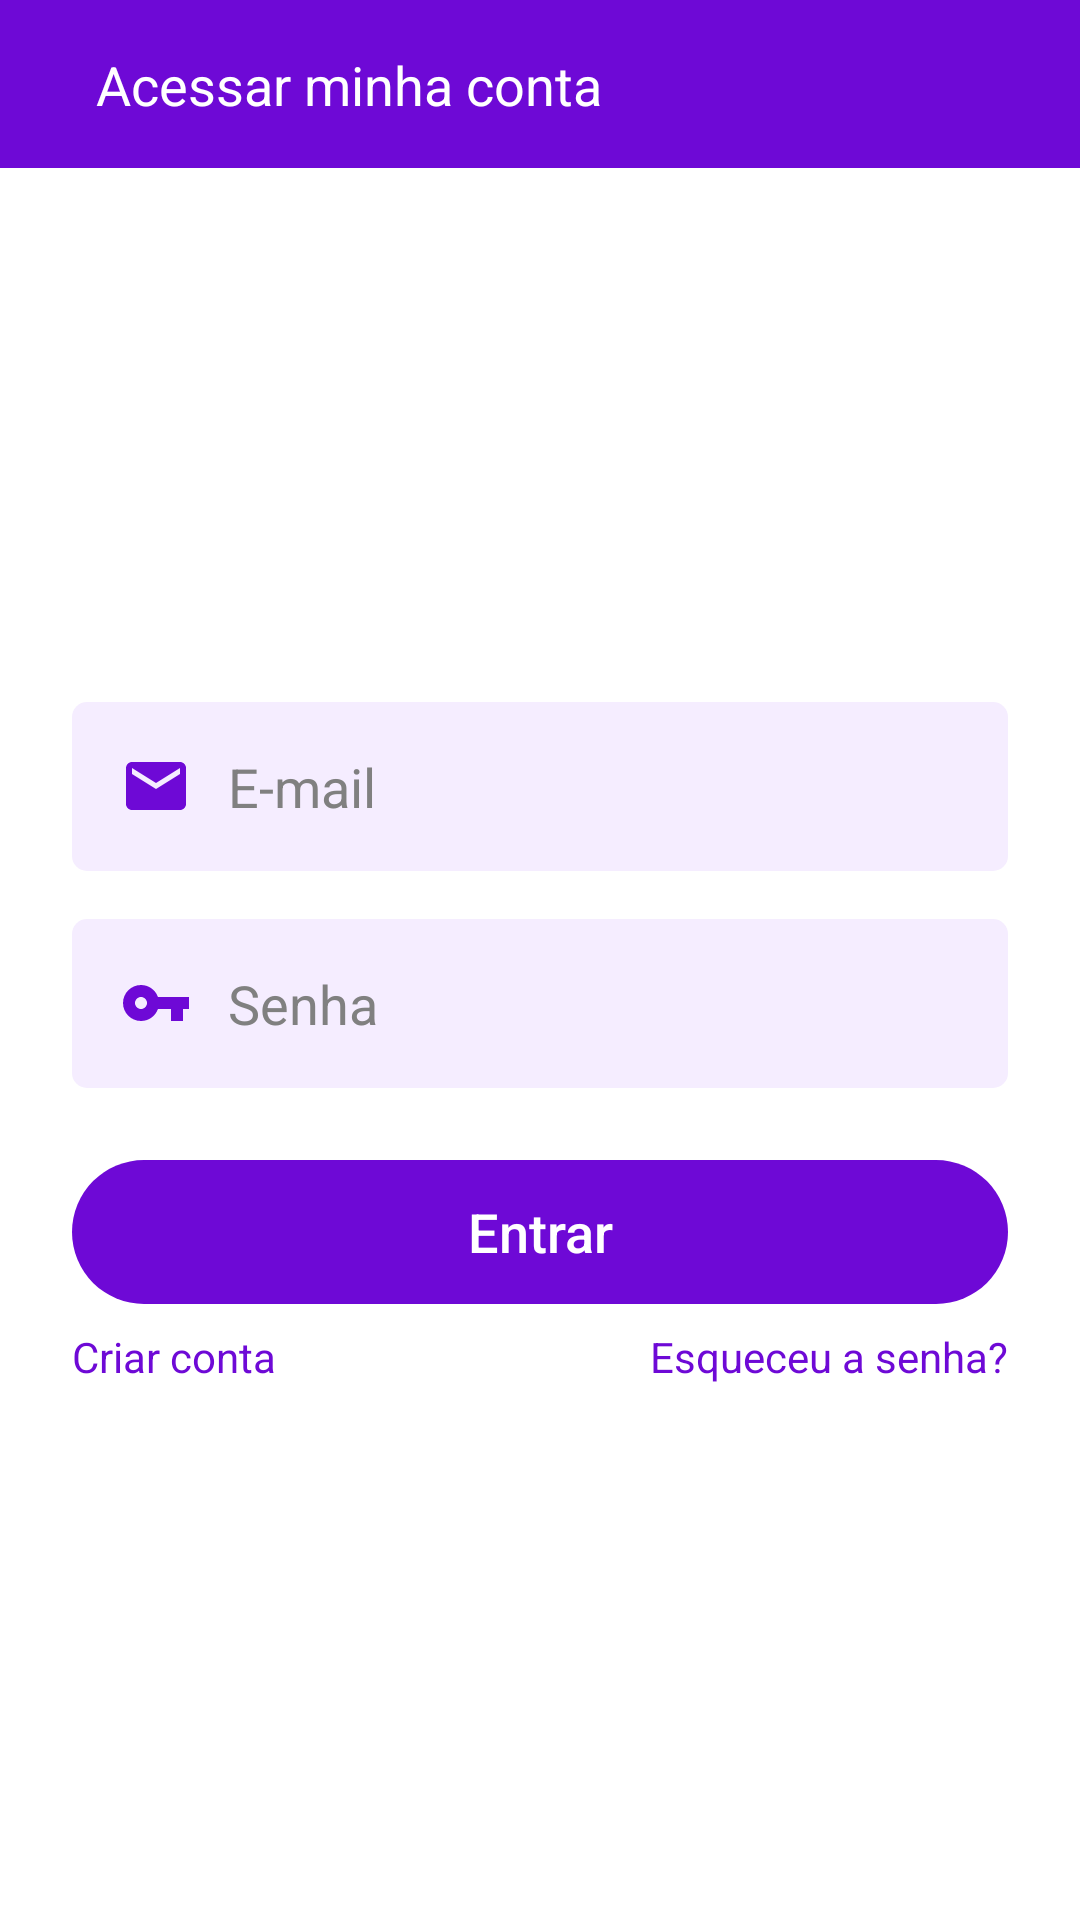

Here is an Android app screen rendered from its layout file. Give the layout XML and the strings, colors and styles it references.
<!-- AndroidManifest.xml: application theme Theme.Clone_OLX -->
<!-- res/layout/activity_login.xml -->
<?xml version="1.0" encoding="utf-8"?>
<androidx.constraintlayout.widget.ConstraintLayout xmlns:android="http://schemas.android.com/apk/res/android"
    xmlns:app="http://schemas.android.com/apk/res-auto"
    xmlns:tools="http://schemas.android.com/tools"
    android:layout_width="match_parent"
    android:layout_height="match_parent"
    tools:context=".Activity.Authentication.LoginActivity">

    <include
        android:id="@+id/include"
        layout="@layout/toolbar_login_activity"
        app:layout_constraintEnd_toEndOf="parent"
        app:layout_constraintStart_toStartOf="parent"
        app:layout_constraintTop_toTopOf="parent" />

    <ScrollView
        android:layout_width="match_parent"
        android:layout_height="0dp"
        android:fillViewport="true"
        android:background="@color/white"
        app:layout_constraintBottom_toBottomOf="parent"
        app:layout_constraintEnd_toEndOf="parent"
        app:layout_constraintHorizontal_bias="0.0"
        app:layout_constraintStart_toStartOf="parent"
        app:layout_constraintTop_toBottomOf="@+id/include"
        app:layout_constraintVertical_bias="0.0">



        <LinearLayout
            android:layout_width="match_parent"
            android:layout_height="wrap_content"
            android:gravity="center"
            android:orientation="vertical"
            android:padding="24dp">

            <EditText
                android:id="@+id/edit_email"
                android:layout_width="match_parent"
                android:layout_height="wrap_content"
                android:inputType="textEmailAddress"
                android:maxLength="25"
                android:background="@drawable/bg_edit"
                android:drawableStart="@drawable/ic_mail"
                android:drawablePadding="12dp"
                android:hint="E-mail"
                android:padding="16dp"
                android:textColor="@color/black"
                android:textColorHint="#808080" />

            <EditText
                android:id="@+id/edit_password"
                android:layout_width="match_parent"
                android:layout_height="wrap_content"
                android:layout_marginTop="16dp"
                android:inputType="textPassword"
                android:maxLength="25"
                android:background="@drawable/bg_edit"
                android:drawableStart="@drawable/ic_key"
                android:drawablePadding="12dp"
                android:hint="Senha"
                android:padding="16dp"
                android:textColor="@color/black"
                android:textColorHint="#808080" />

            <FrameLayout
                android:layout_width="match_parent"
                android:layout_height="wrap_content"
                android:layout_marginTop="24sp"
                android:background="@drawable/bg_btn">

                <ProgressBar
                    android:id="@+id/pb_login_activity"
                    android:layout_width="35dp"
                    android:layout_height="35dp"
                    android:layout_gravity="center"
                    android:indeterminateTint="@color/white"
                    android:visibility="gone"
                    tools:visibility="gone"
                    />

                <android.widget.Button
                    android:id="@+id/btn_login"
                    android:layout_width="match_parent"
                    android:layout_height="wrap_content"
                    android:background="@android:color/transparent"
                    android:text="Entrar"
                    android:textAllCaps="false"
                    android:textColor="@color/white"
                    android:textSize="18sp" />




            </FrameLayout>

            <LinearLayout
                android:layout_width="match_parent"
                android:layout_height="wrap_content"
                android:layout_marginTop="8dp"
                android:orientation="horizontal">

                <TextView
                    android:id="@+id/text_create_account"
                    android:layout_width="match_parent"
                    android:layout_height="wrap_content"
                    android:layout_weight="1"
                    android:text="Criar conta"
                    android:textColor="@color/default_purple" />

                <TextView
                    android:id="@+id/text_forget_password"
                    android:layout_width="match_parent"
                    android:layout_height="wrap_content"
                    android:layout_weight="1"
                    android:text="Esqueceu a senha?"
                    android:textAlignment="textEnd"
                    android:textColor="@color/default_purple" />


            </LinearLayout>



        </LinearLayout>




    </ScrollView>


</androidx.constraintlayout.widget.ConstraintLayout>
<!-- res/layout/toolbar_login_activity.xml (included above) -->
<?xml version="1.0" encoding="utf-8"?>
<androidx.constraintlayout.widget.ConstraintLayout xmlns:android="http://schemas.android.com/apk/res/android"
    xmlns:app="http://schemas.android.com/apk/res-auto"
    android:layout_width="match_parent"
    android:layout_height="?android:actionBarSize"
    android:background="@color/default_purple">

    <ImageButton
        android:id="@+id/ib_get_back"
        android:layout_width="wrap_content"
        android:layout_height="match_parent"
        android:background="@android:color/transparent"
        android:padding="12dp"
        android:paddingStart="20dp"
        android:src="@drawable/ic_arrow"
        app:layout_constraintBottom_toBottomOf="parent"
        app:layout_constraintStart_toStartOf="parent"
        app:layout_constraintTop_toTopOf="parent" />

    <TextView
        android:id="@+id/text_title_toolbar_form_adds"
        android:layout_width="wrap_content"
        android:layout_height="wrap_content"
        android:text="Acessar minha conta"
        android:textColor="@color/white"
        android:textSize="18sp"
        app:layout_constraintBottom_toBottomOf="parent"
        app:layout_constraintStart_toEndOf="@+id/ib_get_back"
        app:layout_constraintTop_toTopOf="parent" />

</androidx.constraintlayout.widget.ConstraintLayout>
<!-- resources referenced by this layout -->
<resources>
  <color name="black">#FF000000</color>
  <color name="default_purple">#6E09D6</color>
  <color name="white">#FFFFFFFF</color>
  <!-- drawable bg_btn (drawable) -->
  <?xml version="1.0" encoding="utf-8"?>
  <shape xmlns:android="http://schemas.android.com/apk/res/android">
      <solid android:color="@color/default_purple"/>
      <corners android:radius="100in"/>
  </shape>
  <!-- drawable bg_edit (drawable) -->
  <?xml version="1.0" encoding="utf-8"?>
  <selector xmlns:android="http://schemas.android.com/apk/res/android">
      <item android:state_enabled="true" android:state_focused="true">
          <shape android:shape="rectangle">
              <solid android:color="@color/light_purple"/>
              <corners android:radius="5dp"/>
              <stroke android:width="2dp" android:color="@color/default_purple"/>
          </shape>
      </item>
  
      <item android:state_enabled="true">
          <shape android:shape="rectangle">
              <solid android:color="@color/light_purple"/>
              <corners android:radius="5dp"/>
          </shape>
      </item>
  </selector>
  <!-- drawable ic_key (drawable) -->
  <vector android:height="24dp" android:tint="#6E09D6"
      android:viewportHeight="24" android:viewportWidth="24"
      android:width="24dp" xmlns:android="http://schemas.android.com/apk/res/android">
      <path android:fillColor="@color/default_purple" android:pathData="M12.65,10C11.83,7.67 9.61,6 7,6c-3.31,0 -6,2.69 -6,6s2.69,6 6,6c2.61,0 4.83,-1.67 5.65,-4H17v4h4v-4h2v-4H12.65zM7,14c-1.1,0 -2,-0.9 -2,-2s0.9,-2 2,-2 2,0.9 2,2 -0.9,2 -2,2z"/>
  </vector>
  <!-- drawable ic_mail (drawable) -->
  <vector android:height="24dp" android:tint="#6E09D6"
      android:viewportHeight="24" android:viewportWidth="24"
      android:width="24dp" xmlns:android="http://schemas.android.com/apk/res/android">
      <path android:fillColor="@color/default_purple" android:pathData="M20,4L4,4c-1.1,0 -1.99,0.9 -1.99,2L2,18c0,1.1 0.9,2 2,2h16c1.1,0 2,-0.9 2,-2L22,6c0,-1.1 -0.9,-2 -2,-2zM20,8l-8,5 -8,-5L4,6l8,5 8,-5v2z"/>
  </vector>
  <style name="Theme.Clone_OLX" parent="Theme.MaterialComponents.DayNight.NoActionBar">
          
          <item name="colorPrimary">@color/purple_500</item>
          <item name="colorPrimaryVariant">@color/default_purple</item>
          <item name="colorOnPrimary">@color/dark_grey</item>
          
          <item name="colorSecondary">@color/default_purple</item>
          <item name="colorSecondaryVariant">@color/teal_700</item>
          <item name="colorOnSecondary">@color/black</item>
          
          <item name="android:statusBarColor" tools:targetApi="l">?attr/colorPrimaryVariant</item>
          
      </style>
  <color name="light_purple">#F5EDFF</color>
  <color name="purple_500">#FF6200EE</color>
  <color name="dark_grey">#494949</color>
  <color name="teal_700">#FF018786</color>
</resources>
